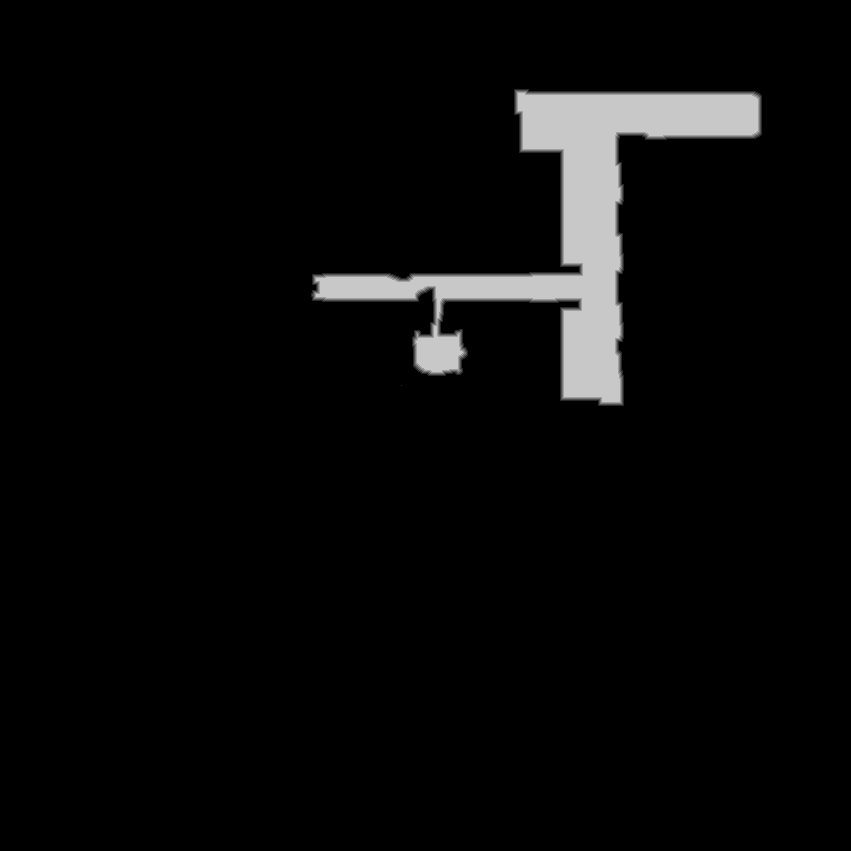

Source data for this figure (header and first rows):
source	tdt_hull melee
truth	truth_3466fcc5bf0.tsv
width	851
height	851
nibble	0	686215
nibble	1	2057
nibble	2	2048
nibble	3	2034
nibble	4	2016
nibble	5	29831
